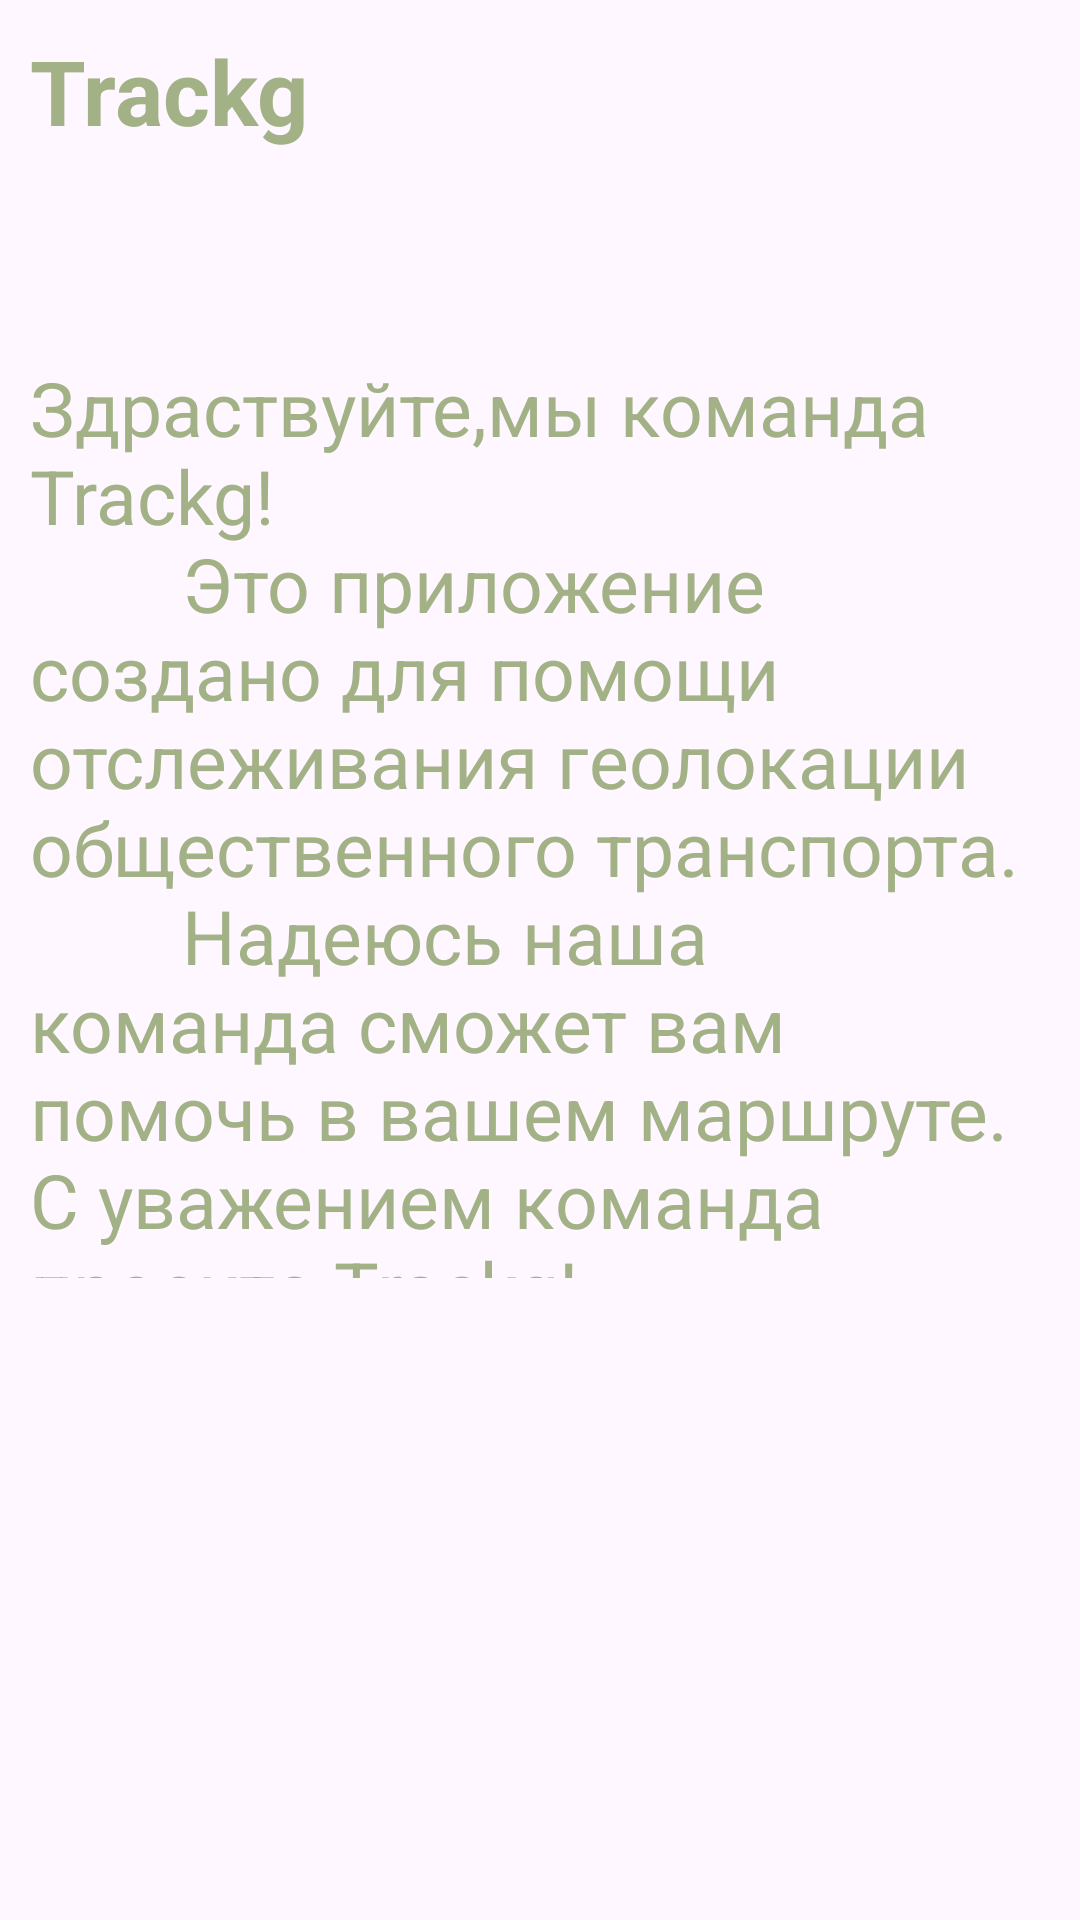

Produce the Android XML layout that renders to this screen, including the resource entries it uses.
<!-- AndroidManifest.xml: application theme Theme.BT -->
<!-- res/layout/fragment_about.xml -->
<?xml version="1.0" encoding="utf-8"?>
<RelativeLayout
    xmlns:android="http://schemas.android.com/apk/res/android"
    xmlns:tools="http://schemas.android.com/tools"
    android:layout_width="match_parent"
    android:layout_height="match_parent"
    android:padding="10dp"
    tools:context=".fragments.AboutFragment">

    


    <ImageView
        android:id="@+id/logo_button"
        android:layout_width="142dp"
        android:layout_height="44dp"
        android:layout_gravity="start"
        android:padding="16dp"
        />



    <TextView
        android:layout_width="match_parent"
        android:layout_height="wrap_content"
        android:layout_marginBottom="10dp"
        android:orientation="horizontal"
        android:text="@string/app_name"
        android:textColor="@color/green"
        android:textSize="30sp"
        android:textStyle="bold" />


    <TextView
        android:id="@+id/text_about_us"
        android:layout_width="wrap_content"
        android:layout_height="wrap_content"
        android:layout_alignParentTop="true"
        android:layout_alignParentBottom="true"
        android:layout_marginTop="109dp"
        android:layout_marginBottom="204dp"
        android:orientation="horizontal"
        android:text="@string/text_about_us"
        android:textColor="@color/green"
        android:textSize="25sp" />


</RelativeLayout>
<!-- resources referenced by this layout -->
<resources>
  <color name="green">#A3B186</color>
  <string name="app_name">Trackg</string>
  <string name="text_about_us">"Здраствуйте,мы команда Trackg!
          Это приложение создано для помощи отслеживания геолокации общественного транспорта.
          Надеюсь наша команда сможет вам помочь в вашем маршруте. С уважением команда проекта Trackg!"</string>
  <style name="Theme.BT" parent="Base.Theme.BT" />
  <style name="Base.Theme.BT" parent="Theme.Material3.DayNight.NoActionBar">
          
          
          <item name="colorPrimary">@color/green</item>
          <item name="colorPrimaryVariant">@color/green</item>
          <item name="colorOnPrimary">@color/black</item>
  
          
          <item name="android:statusBarColor">?attr/colorPrimaryVariant</item>
      </style>
  <color name="black">#FF000000</color>
</resources>
